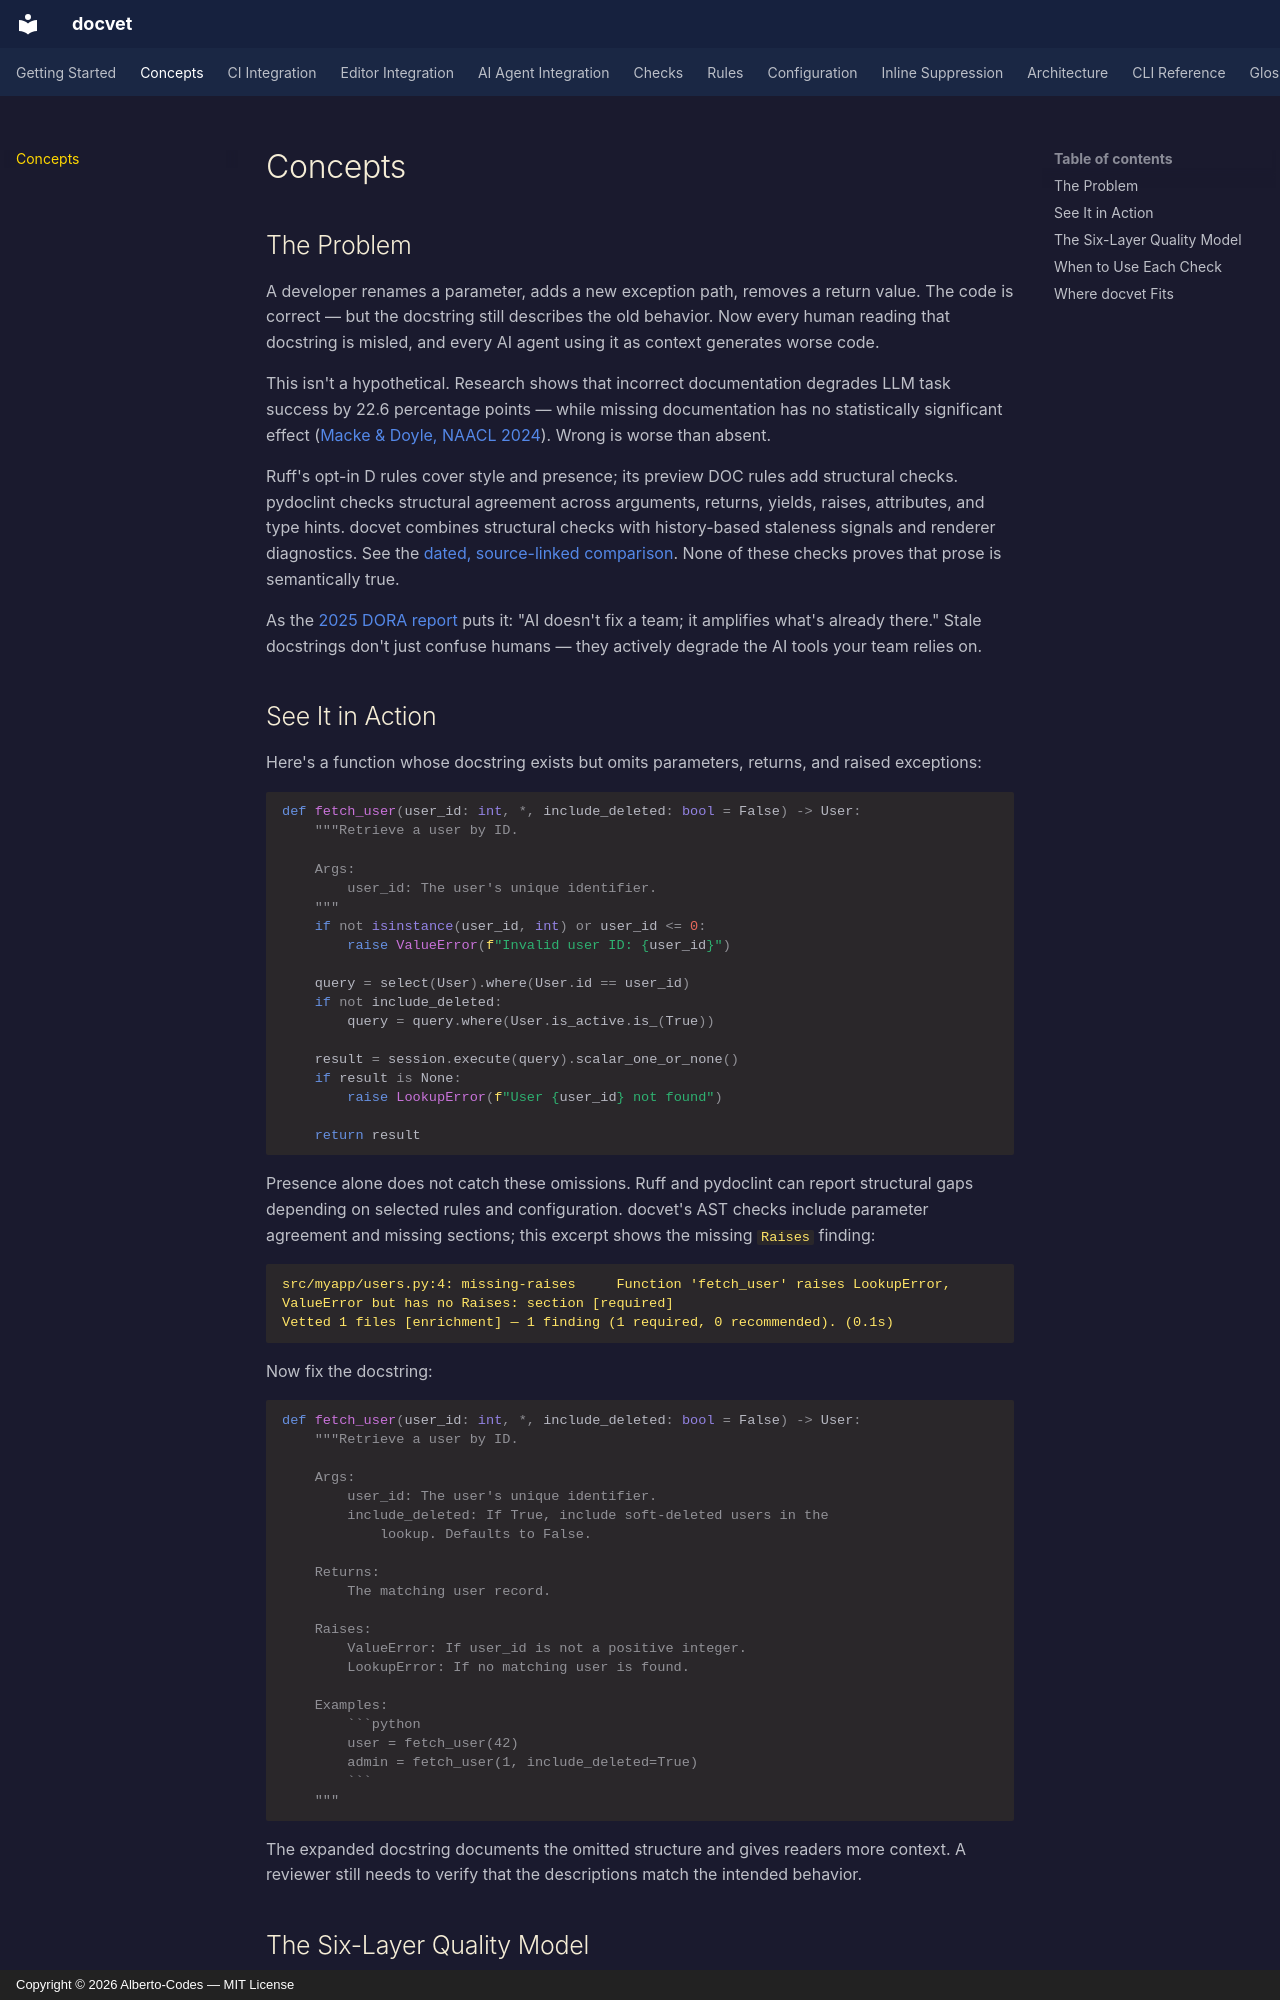

repository: Alberto-Codes/docvet · page: concepts/index.html · generator: mkdocs · copyright: Copyright © 2026 Alberto-Codes — MIT License

---
title: Concepts
---

# Concepts

## The Problem

A developer renames a parameter, adds a new exception path, removes a return value. The code is correct — but the docstring still describes the old behavior. Now every human reading that docstring is misled, and every AI agent using it as context generates worse code.

This isn't a hypothetical. Research shows that incorrect documentation degrades LLM task success by 22.6 percentage points — while missing documentation has no statistically significant effect ([Macke & Doyle, NAACL 2024](https://arxiv.org/abs/2404.03114)). Wrong is worse than absent.

Ruff's opt-in D rules cover style and presence; its preview DOC rules add structural checks. pydoclint checks structural agreement across arguments, returns, yields, raises, attributes, and type hints. docvet combines structural checks with history-based staleness signals and renderer diagnostics. See the [dated, source-linked comparison](https://github.com/Alberto-Codes/docvet#why-docvet). None of these checks proves that prose is semantically true.

As the [2025 DORA report](https://cloud.google.com/resources/content/2025-dora-ai-assisted-software-development-report) puts it: "AI doesn't fix a team; it amplifies what's already there." Stale docstrings don't just confuse humans — they actively degrade the AI tools your team relies on.

## See It in Action

Here's a function whose docstring exists but omits parameters, returns, and raised exceptions:

```python
def fetch_user(user_id: int, *, include_deleted: bool = False) -> User:
    """Retrieve a user by ID.

    Args:
        user_id: The user's unique identifier.
    """
    if not isinstance(user_id, int) or user_id <= 0:
        raise ValueError(f"Invalid user ID: {user_id}")

    query = select(User).where(User.id == user_id)
    if not include_deleted:
        query = query.where(User.is_active.is_(True))

    result = session.execute(query).scalar_one_or_none()
    if result is None:
        raise LookupError(f"User {user_id} not found")

    return result
```

Presence alone does not catch these omissions. Ruff and pydoclint can report structural gaps depending on selected rules and configuration. docvet's AST checks include parameter agreement and missing sections; this excerpt shows the missing `Raises` finding:

```text
src/myapp/users.py:4: missing-raises     Function 'fetch_user' raises LookupError, ValueError but has no Raises: section [required]
Vetted 1 files [enrichment] — 1 finding (1 required, 0 recommended). (0.1s)
```

Now fix the docstring:

```python
def fetch_user(user_id: int, *, include_deleted: bool = False) -> User:
    """Retrieve a user by ID.

    Args:
        user_id: The user's unique identifier.
        include_deleted: If True, include soft-deleted users in the
            lookup. Defaults to False.

    Returns:
        The matching user record.

    Raises:
        ValueError: If user_id is not a positive integer.
        LookupError: If no matching user is found.

    Examples:
        ```python
        user = fetch_user(42)
        admin = fetch_user(1, include_deleted=True)
        ```
    """
```

The expanded docstring documents the omitted structure and gives readers more context. A reviewer still needs to verify that the descriptions match the intended behavior.
